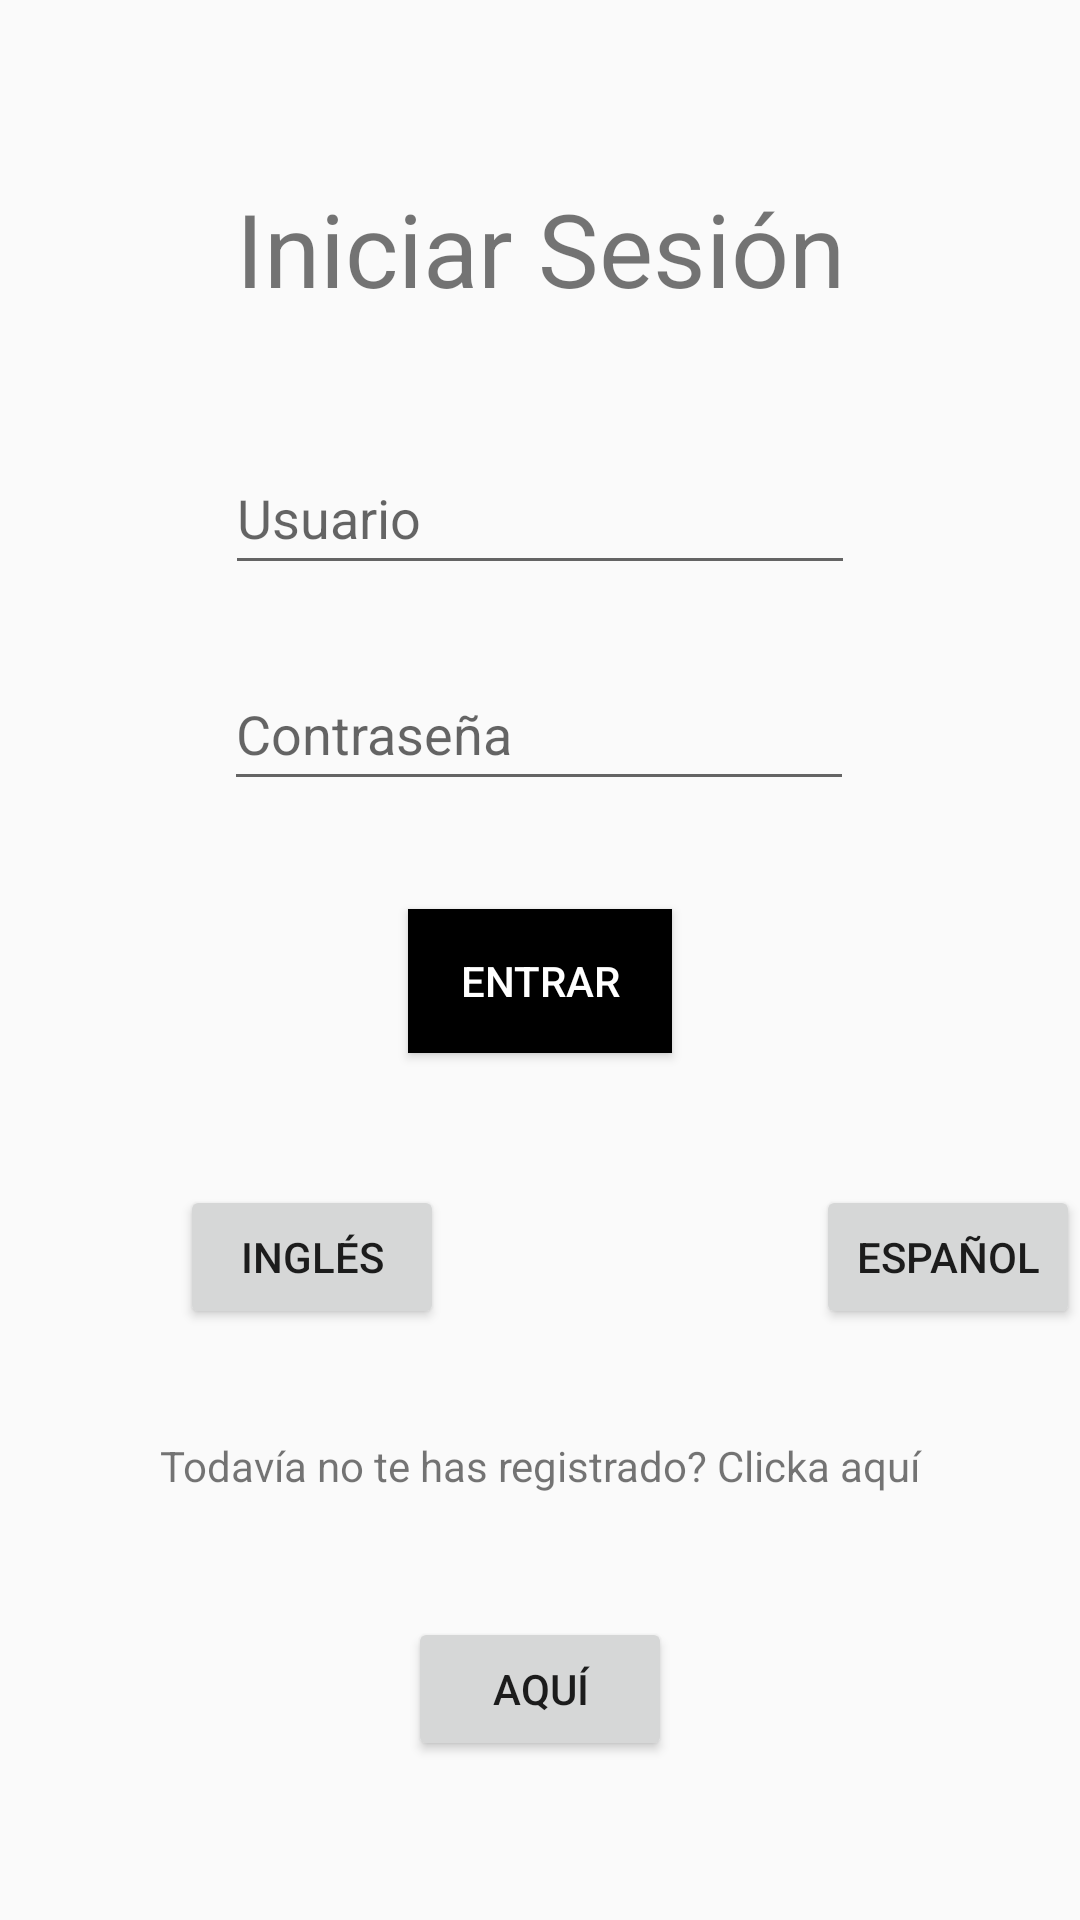

Here is an Android app screen rendered from its layout file. Give the layout XML and the strings, colors and styles it references.
<!-- AndroidManifest.xml: application theme Theme.AppCompat.Light.NoActionBar -->
<!-- res/layout/login_activity.xml -->
<?xml version="1.0" encoding="utf-8"?>
<androidx.constraintlayout.widget.ConstraintLayout xmlns:android="http://schemas.android.com/apk/res/android"
    xmlns:app="http://schemas.android.com/apk/res-auto"
    xmlns:tools="http://schemas.android.com/tools"
    android:layout_width="match_parent"
    android:layout_height="match_parent"
    tools:context=".LoginActivity">

    <TextView
        android:id="@+id/tvSesion"
        android:layout_width="222dp"
        android:layout_height="51dp"
        android:text="@string/tvSesion"
        android:textAlignment="center"
        android:textSize="34sp"
        app:layout_constraintBottom_toBottomOf="parent"
        app:layout_constraintLeft_toLeftOf="parent"
        app:layout_constraintRight_toRightOf="parent"
        app:layout_constraintTop_toTopOf="parent"
        app:layout_constraintVertical_bias="0.102" />

    <EditText
        android:id="@+id/etUsuario"
        android:layout_width="wrap_content"
        android:layout_height="wrap_content"
        android:layout_marginTop="36dp"
        android:autofillHints=""
        android:ems="10"
        android:hint="@string/etUsuario"
        android:inputType="textPersonName"
        android:minHeight="48dp"
        app:layout_constraintEnd_toEndOf="parent"
        app:layout_constraintStart_toStartOf="parent"
        app:layout_constraintTop_toBottomOf="@+id/tvSesion" />

    <EditText
        android:id="@+id/epContraseña"
        android:layout_width="wrap_content"
        android:layout_height="wrap_content"
        android:layout_marginTop="24dp"
        android:autofillHints=""
        android:ems="10"
        android:hint="@string/epContraseña"
        android:inputType="textPassword"
        android:minHeight="48dp"
        app:layout_constraintEnd_toEndOf="parent"
        app:layout_constraintHorizontal_bias="0.497"
        app:layout_constraintStart_toStartOf="parent"
        app:layout_constraintTop_toBottomOf="@+id/etUsuario" />

    <Button
        android:id="@+id/btnEntrar"
        android:layout_width="wrap_content"
        android:layout_height="wrap_content"
        android:layout_marginTop="36dp"
        android:background="@color/black"
        android:onClick="onEntrar"
        android:text="@string/btnEntrar"
        android:textColor="@color/white"
        app:layout_constraintEnd_toEndOf="parent"
        app:layout_constraintStart_toStartOf="parent"
        app:layout_constraintTop_toBottomOf="@+id/epContraseña" />

    <Button
        android:id="@+id/btnIngles"
        android:layout_width="wrap_content"
        android:layout_height="wrap_content"
        android:layout_marginStart="60dp"
        android:layout_marginTop="44dp"
        android:onClick="onIdioma"
        android:text="@string/btnIngles"
        app:layout_constraintStart_toStartOf="parent"
        app:layout_constraintTop_toBottomOf="@+id/btnEntrar" />

    <Button
        android:id="@+id/btnEspañol"
        android:layout_width="wrap_content"
        android:layout_height="wrap_content"
        android:layout_marginStart="124dp"
        android:layout_marginTop="44dp"
        android:onClick="onIdioma"
        android:text="@string/btnEspañol"
        app:layout_constraintEnd_toEndOf="parent"
        app:layout_constraintHorizontal_bias="0.0"
        app:layout_constraintStart_toEndOf="@+id/btnIngles"
        app:layout_constraintTop_toBottomOf="@+id/btnEntrar" />

    <TextView
        android:id="@+id/tvRegistrar"
        android:layout_width="267dp"
        android:layout_height="36dp"
        android:layout_marginTop="128dp"
        android:text="@string/tvRegistrar"
        android:textAlignment="center"
        app:layout_constraintEnd_toEndOf="parent"
        app:layout_constraintStart_toStartOf="parent"
        app:layout_constraintTop_toBottomOf="@+id/btnEntrar" />

    <Button
        android:id="@+id/btnAqui"
        android:layout_width="wrap_content"
        android:layout_height="wrap_content"
        android:layout_marginTop="24dp"
        android:onClick="onAqui"
        android:text="@string/btnAqui"
        app:layout_constraintEnd_toEndOf="parent"
        app:layout_constraintStart_toStartOf="parent"
        app:layout_constraintTop_toBottomOf="@+id/tvRegistrar" />

</androidx.constraintlayout.widget.ConstraintLayout>
<!-- resources referenced by this layout -->
<resources>
  <color name="black">#FF000000</color>
  <color name="white">#FFFFFFFF</color>
  <string name="btnAqui">Aquí</string>
  <string name="btnEntrar">Entrar</string>
  <string name="btnIngles">Inglés</string>
  <string name="etUsuario">Usuario</string>
  <string name="tvRegistrar">Todavía no te has registrado? Clicka aquí</string>
  <string name="tvSesion">Iniciar Sesión</string>
</resources>
